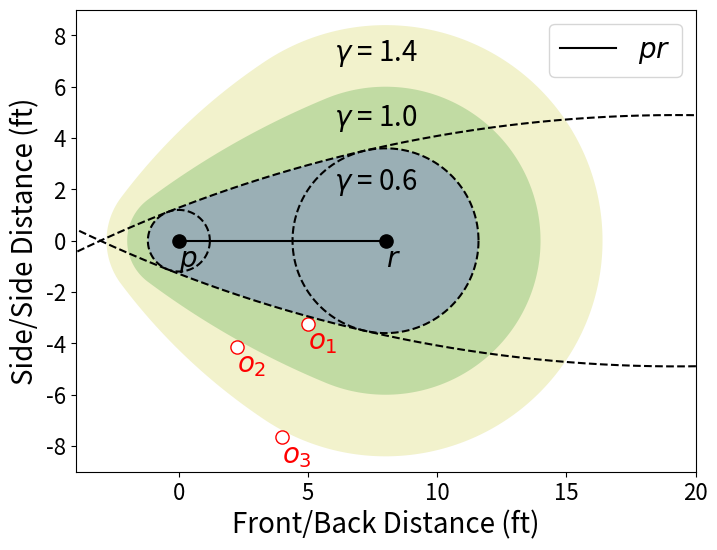

Source code (Python): (Note: this script raises an exception after producing the figure.)
'''
    File name: passing_lane_functions.py
[redacted]
    Date created: 22.04.2021
    Date last modified: 24.04.2021
    Python Version: 3.7.5
'''

import numpy as np
import math
import matplotlib.pyplot as plt
import matplotlib.patches as patches
import copy

def distance(a,b):
    # returns euclidean distance from a to b
    return np.linalg.norm(a - b)

def normalize(vec):
    # returns the normalized vector or vec
    return vec / np.linalg.norm(vec)

def point_in_circle(p,c,r):
    if (distance(p,c) < r):
        return True
    else:
        return False

def circles_intersections(c0, r0, c1, r1):
# def circles_intersections(x0, y0, r0, x1, y1, r1):
    # circle 1: (x0, y0), radius r0
    # circle 2: (x1, y1), radius r1

    x0 = c0[0]
    y0 = c0[1]
    x1 = c1[0]
    y1 = c1[1]


    d=np.sqrt((x1-x0)**2 + (y1-y0)**2)

    # non intersecting
    if d > r0 + r1 :
        return None
    # One circle within other
    if d < abs(r0-r1):
        return None
    # coincident circles
    if d == 0 and r0 == r1:
        return None
    else:
        a=(r0**2-r1**2+d**2)/(2*d)
        h=np.sqrt(r0**2-a**2)
        x2=x0+a*(x1-x0)/d
        y2=y0+a*(y1-y0)/d
        x3=x2+h*(y1-y0)/d
        y3=y2-h*(x1-x0)/d

        x4=x2-h*(y1-y0)/d
        y4=y2+h*(x1-x0)/d

        c3 = np.asarray([x3,y3])
        c4 = np.asarray([x4,y4])
        # return (x3, y3, x4, y4)
        return (c3, c4)


def opp_in_ROI(p,r,o,gamma,t):
    d = distance(p,r)
    pr_vec = normalize(r-p)
    p_radius = gamma*d*t
    r_radius = gamma*d*(1-t)

    if (gamma >= 2):
        if point_in_circle(o,r,r_radius):
            # opp is inside the circle around r
            return True
        else:
            return False
    else:
        arc_radius = 4*d/gamma
        # radius of circles around p and r to find centers of arc circles
        arc_p = arc_radius - p_radius
        arc_r = arc_radius - r_radius
        c_arc3, c_arc4 = circles_intersections(p,arc_p,r,arc_r)

        if ((not point_in_circle(o,c_arc3,arc_radius)) | (not point_in_circle(o,c_arc4,arc_radius))):
            # opp is outside the "lune"
            # print("Not In Lune")
            return False
        elif point_in_circle(o,r,r_radius):
            # opp is inside the circle around r
            # print("In R Circle")
            return True
        elif point_in_circle(o,p,p_radius):
            # opp is inside the circle around p
            # print("In P Circle")
            return True
        else:
            # opp is inside the lune, but not in circles around p and r
            # need to check if opp is "between" the circles
            # point_on_p = circles_intersections(p,p_radius,c_arc3,arc_radius)
            # point_on_r = circles_intersections(r,r_radius,c_arc3,arc_radius)
            point_on_p = p + normalize(p-c_arc3)*p_radius #circles_intersections(p,p_radius,c_arc3,arc_radius)
            point_on_r = r + normalize(r-c_arc3)*r_radius #circles_intersections(r,r_radius,c_arc3,arc_radius)
            # print("p >>> ", point_on_p)
            # print("r >>> ", point_on_r)
            # exit()
            # on_p_dot_pr = np.dot(point_on_p[0],pr_vec)
            # on_r_dot_pr = np.dot(point_on_r[0],pr_vec)
            on_p_dot_pr = np.dot(point_on_p,pr_vec)
            on_r_dot_pr = np.dot(point_on_r,pr_vec)
            if (on_p_dot_pr < np.dot(o,pr_vec) < on_r_dot_pr):
                # print("In Lune, between Circles")
                return True
            else:
                # print("In Lune, not between Circles")
                return False

def getValueOfA(posessor,mate,opp,t, bounds=[0,2,4]):

    in_lune = opp_in_ROI(posessor,mate,opp,bounds[1],t)

    if in_lune is None:
        return bounds[1]

    resolution = bounds[1] - bounds[0]
    if resolution < 0.01:
        return bounds[1]

    if not in_lune and bounds[1] >= 2:
        # compute exactly
        radius = distance(mate,opp)
        d = distance(posessor,mate)
        return radius / (d*(1-t))
    else:
        b0, b1, b2 = copy.deepcopy(bounds[0]), copy.deepcopy(bounds[1]), copy.deepcopy(bounds[2])
        new_bounds = np.zeros((bounds.shape))
        if in_lune:     # bounds need to decrease
            new_bounds[0] = b0
            new_bounds[1] = b1 - ((b2 - b1)/2)
            new_bounds[2] = b1
        else:           # bounds need to increase
            new_bounds[0] = b1
            new_bounds[1] = b1 + ((b2 - b1)/2)
            new_bounds[2] = b2

    return getValueOfA(posessor, mate, opp, t, new_bounds)



def main():
    p = np.asarray([0,0])
    r = np.asarray([8,0])
    gamma = 1
    t = 0.25
    o1 = np.asarray([-3,0])
    o7 = np.asarray([-2.5,0.5])
    o2 = np.asarray([1,1])
    o3 = np.asarray([2,2])
    o4 = np.asarray([4,4])
    o5 = np.asarray([16,6])
    o6 = np.asarray([20,10])

    print(opp_in_ROI(p,r,o1,gamma,t))
    print(opp_in_ROI(p,r,o7,gamma,t))
    print(opp_in_ROI(p,r,o2,gamma,t))
    print(opp_in_ROI(p,r,o3,gamma,t))
    print(opp_in_ROI(p,r,o4,gamma,t))
    print(opp_in_ROI(p,r,o5,gamma,t))
    print(opp_in_ROI(p,r,o6,gamma,t))


def plotGraph():
    ''' make passing lane plot '''
    fig=plt.figure(figsize=(8, 6))
    p = np.asarray([0,0])
    r = np.asarray([8,0])
    o1 = np.asarray([5,-3.23])
    o2 = np.asarray([2.25,-4.13])
    o3 = np.asarray([4,-7.65])


    # alphas = [1.4,1]
    alphas = [1.4, 1, 0.6]

    for a_count, a in enumerate(alphas):

        t = 0.25
        # a = 1

        d = np.sqrt((p[0] - r[0])**2 + (p[1] - r[1])**2)
        pr = a * d * t
        rr = a * d * (1-t)

        u = np.linspace(np.pi/2,5*np.pi/2,3600)

        xp = pr*np.sin(u) + p[0]
        yp = pr*np.cos(u) + p[1]

        xr = rr*np.sin(u) + r[0]
        yr = rr*np.cos(u) + r[1]

        if a == 0.6:
            plt.plot(xp, yp, c='k', linestyle='--')
            plt.plot(xr, yr, c='k', linestyle='--')
        # else:
        #     plt.plot(xp, yp, c='k', linestyle='--', alpha=0.1)
        #     plt.plot(xr, yr, c='k', linestyle='--', alpha=0.1)

        c = 4
        er = (c*d) / a

        ep = er - pr
        eR = er - rr

        b = (ep**2 - eR**2 + d**2) / (2*d)
        h = np.sqrt(ep**2 - b**2)

        x2 = p[0] + ((b*(r[0] - p[0])) / d)
        y2 = p[1] + ((b*(r[1] - p[1])) / d)

        x3 = x2 + ((h*(r[1] - p[1])) / d)
        y3 = y2 - ((h*(r[0] - p[0])) / d)

        x4 = x2 - ((h*(r[1] - p[1])) / d)
        y4 = y2 + ((h*(r[0] - p[0])) / d)

        u = np.linspace(np.pi/2,5*np.pi/2,3600)

        xr2 = er*np.sin(u) + x3
        yr2 = er*np.cos(u) + y3

        xr22 = er*np.sin(u) + x4
        yr22 = er*np.cos(u) + y4

        if a == 0.6:
            plt.plot(xr2, yr2, c='k', linestyle='--') # top curve
            plt.plot(xr22, yr22, c='k', linestyle='--') # bottom curve
        # else:
        #     plt.plot(xr2, yr2, c='k', linestyle='--', alpha=0.1) # top curve
        #     plt.plot(xr22, yr22, c='k', linestyle='--', alpha=0.1) # bottom curve

        # fill between
        if a < 2:
            point_on_p = p + normalize(p-np.asarray([x3,y3]))*pr
            point_on_r = r + normalize(r-np.asarray([x3,y3]))*rr
            fillx1 = xp[(xp < point_on_p[0]) & (yp > 0)]
            filly1 = yp[(xp < point_on_p[0]) & (yp > 0)]
            order1 = np.argsort(fillx1)
            fillx2 = xr2[(point_on_p[0] < xr2) & (xr2 < point_on_r[0]) & (yr2 > 0)]
            filly2 = yr2[(point_on_p[0] < xr2) & (xr2 < point_on_r[0]) & (yr2 > 0)]
            order2 = np.argsort(fillx2)
            fillx3 = xr[(xr > point_on_r[0]) & (yr > 0)]
            filly3 = yr[(xr > point_on_r[0]) & (yr > 0)]
            order3 = np.argsort(fillx3)

            fillx_all = np.append(fillx1,np.append(fillx2,fillx3))
            filly_all = np.append(filly1,np.append(filly2,filly3))
            order_all = np.argsort(fillx_all)

            if a_count == (len(alphas)-1): facecol = 'b'
            elif a_count == (len(alphas)-2): facecol = 'g'
            elif a_count == (len(alphas)-3): facecol = 'y'
            plt.fill_between(fillx_all[order_all], filly_all[order_all], -filly_all[order_all],facecolor=facecol, alpha=0.2)

            # plt.fill_between(fillx1[order1], filly1[order1], -filly1[order1])
            # plt.fill_between(fillx2[order2], filly2[order2], -filly2[order2])
            # plt.fill_between(fillx3[order3], filly3[order3], -filly3[order3])
        else:
            if a_count == (len(alphas)-1): facecol = 'b'
            elif a_count == (len(alphas)-2): facecol = 'g'
            elif a_count == (len(alphas)-3): facecol = 'y'
            plt.fill_between(xr[yr > 0],yr[yr > 0],-yr[yr > 0],facecolor=facecol, alpha=0.2)


    plt.plot([p[0],r[0]],[p[1],r[1]],c='k',label='$pr$')
    plt.scatter(p[0], p[1], color='k', s=90)
    plt.annotate("$p$", (p[0], p[1]-1), fontsize=20)

    plt.scatter(r[0], r[1], color='k', s=90)
    plt.annotate("$r$", (r[0], r[1]-1), fontsize=20)

    plt.scatter(o1[0], o1[1], color='r', facecolor='w', s=90)
    plt.annotate("$o_{1}$", (o1[0], o1[1]-1), color='r', fontsize=20)

    plt.scatter(o2[0], o2[1], color='r', facecolor='w', s=90)
    plt.annotate("$o_{2}$", (o2[0], o2[1]-1), color='r', fontsize=20)

    plt.scatter(o3[0], o3[1], color='r', facecolor='w', s=90)
    plt.annotate("$o_{3}$", (o3[0], o3[1]-1), color='r', fontsize=20)

    plt.text(6,2, r'$\gamma$ = 0.6', fontsize=20)
    plt.text(6,4.5, r'$\gamma$ = 1.0', fontsize=20)
    plt.text(6,7, r'$\gamma$ = 1.4', fontsize=20)


    plt.xlim(-4,20)
    plt.ylim(-9,9)
    plt.xlabel("Front/Back Distance (ft)", fontsize=20)
    plt.ylabel("Side/Side Distance (ft)", fontsize=20)
    plt.xticks(fontsize=16)
    plt.yticks(fontsize=16)
    plt.legend(loc='upper right', fontsize=20)

    # custom_lines = [Line2D([0], [0], color=cmap(0.0), lw=4),
    #             Line2D([0], [0], color=cmap(0.2), lw=4),
    #             Line2D([0], [0], color=cmap(0.4), lw=4),
    #             Line2D([0], [0], color=cmap(0.6), lw=4),
    #             Line2D([0], [0], color=cmap(0.8), lw=4),
    #             Line2D([0], [0], color=cmap(1.0), lw=4),
    #             Line2D([0], [0], color='b', lw=8),
    #             Line2D([0], [0], color='g', lw=8)]
    # plt.legend(custom_lines, ['+0', '+1', '+2', '+3', '+4', '+5', 'Tampa Bay Goal', 'Dallas Goal'], fontsize=13,ncol=8, framealpha=1)


    fname = "../../Paper/paper_imgs/scatterplots/passing_lanes_diagram.png"
    plt.savefig(fname,bbox_inches='tight', dpi=300)
    plt.close()
    exit()
    # plt.show()
    # exit()


if __name__ == "__main__":
    # main()
    plotGraph()
